Labelled photos from "patches", an image-classification folder in AlbertoPresta/Thesis. The possible labels are: Amandinea punctata, Arthonia radiata, Caloplaca cerina, Candelariella reflexa, Candelariella xanthostigma, Chrysothrix candelaris, Diploicia canescens, Flavoparmelia caperata, Gyalolechia flavorubescens, Hyperphyscia adglutinata, Lecanora argentata, Lecanora carpinea, Lecanora chlarotera, Lecidella elaeochroma, Melanelixia glabratula, Parmotrema chinense, Pertusaria amara, Pertusaria pertusa, Phaeophyscia orbicularis, Physcia biziana, Physconia grisea, Punctelia subrudecta, Ramalina farinacea, Ramalina fastigiata, Xanthomendoza fallax, Xanthomendoza fulva, flavoparmenia soredians, rinodina sophonens.

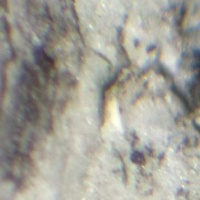
Label: Arthonia radiata

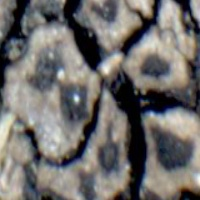
Label: rinodina sophonens

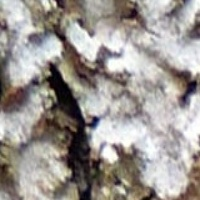
Label: Physconia grisea

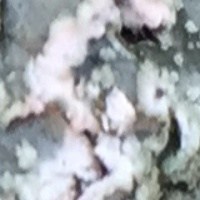
Label: Punctelia subrudecta

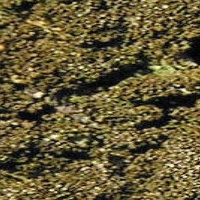
Label: Melanelixia glabratula

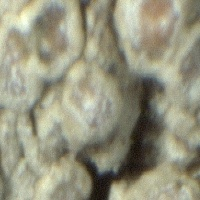
Label: Lecanora carpinea
